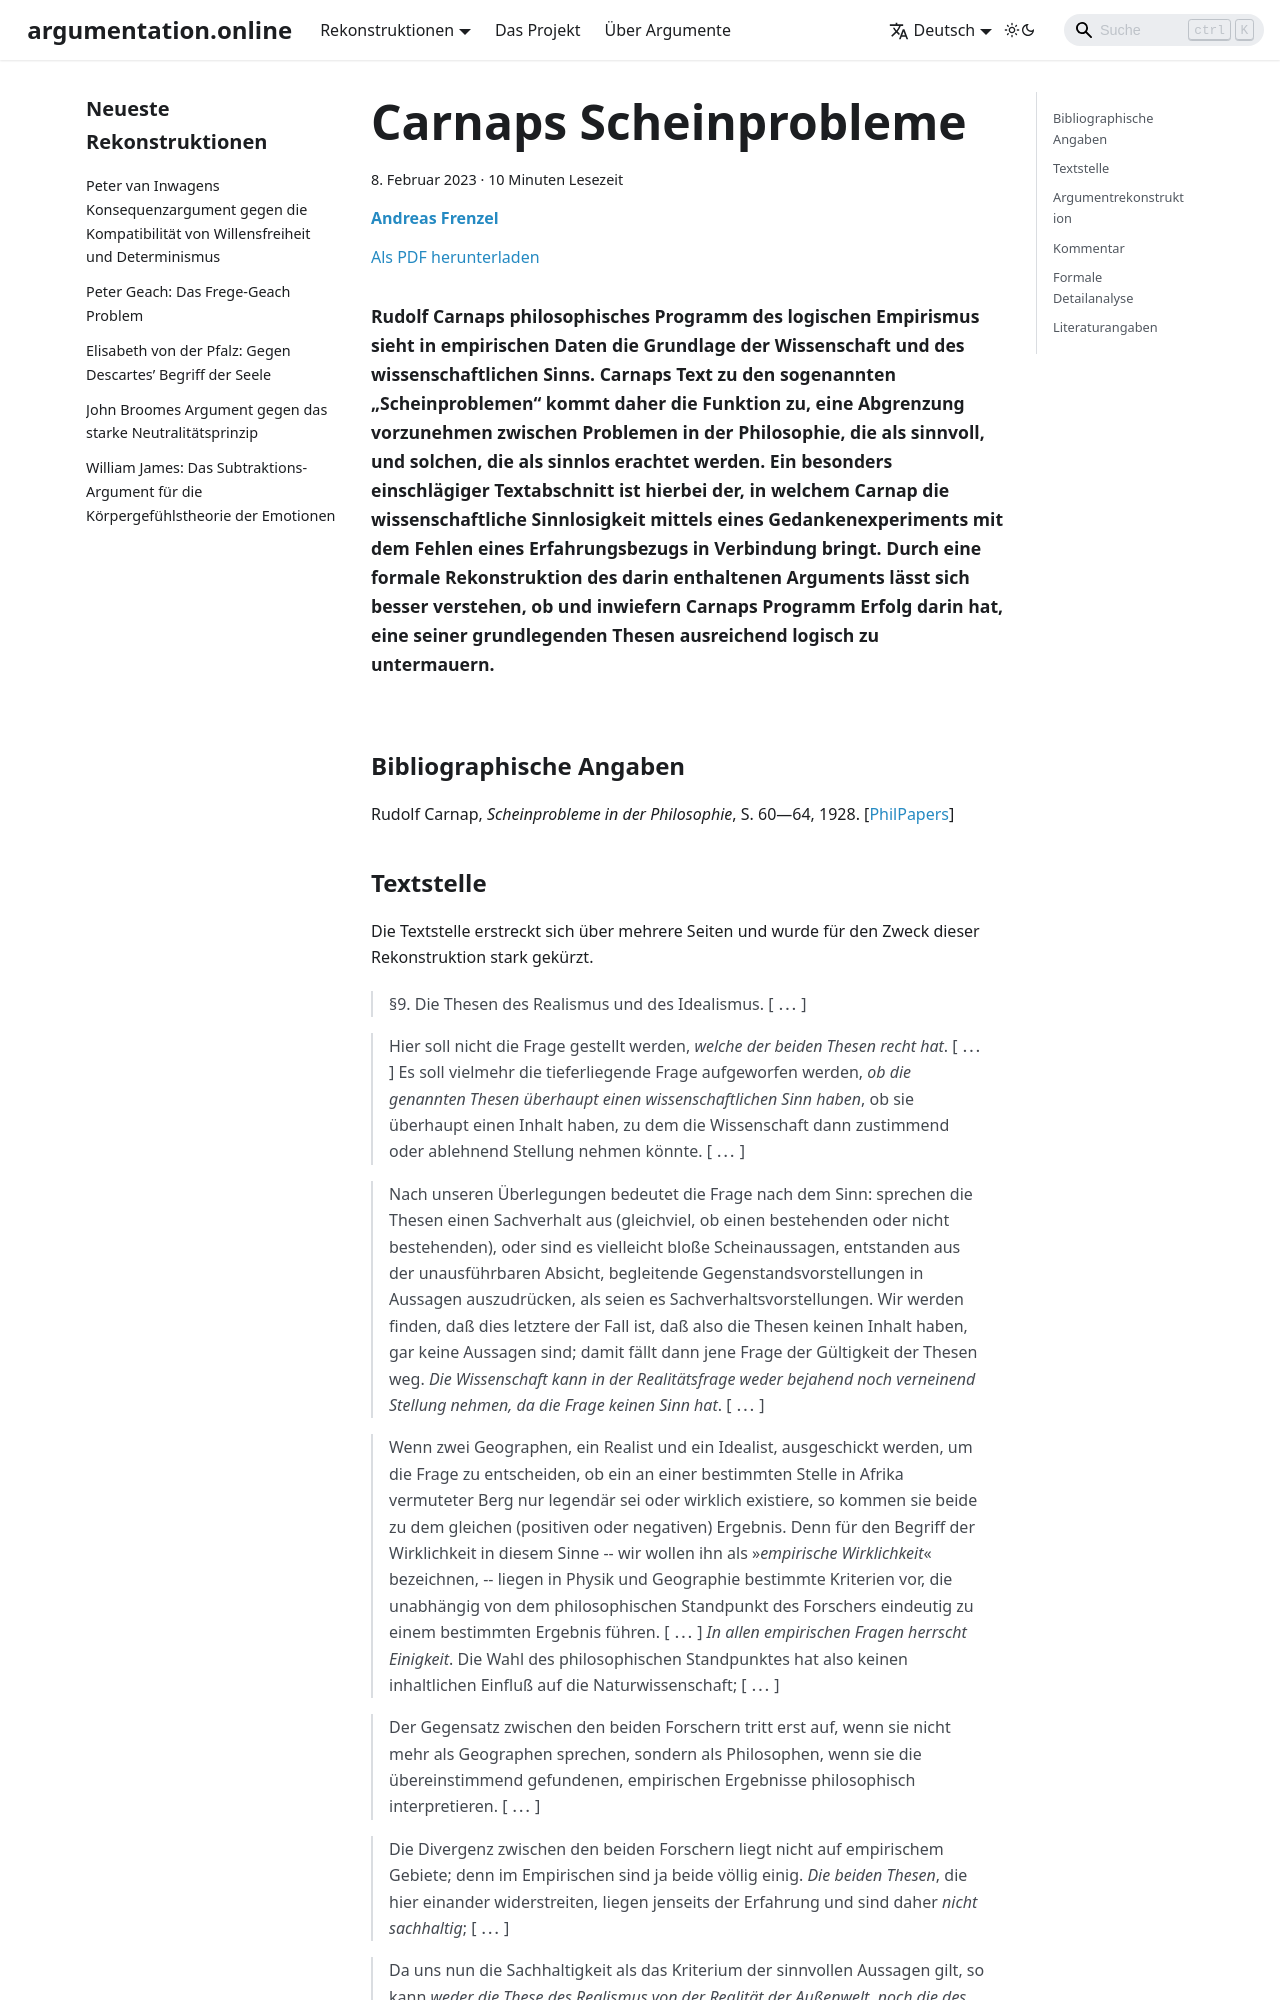

repository: argumentation-online/argumentation.online · page: reconstructions/Frenzel_ArgOnl-2023-03/index.html · generator: docusaurus

---
title: 'Carnaps Scheinprobleme'
abstract: 'Rudolf Carnaps philosophisches Programm des logischen Empirismus sieht in empirischen Daten die Grundlage der Wissenschaft und des wissenschaftlichen Sinns. Carnaps Text zu den sogenannten „Scheinproblemen“ kommt daher die Funktion zu, eine Abgrenzung vorzunehmen zwischen Problemen in der Philosophie, die als sinnvoll, und solchen, die als sinnlos erachtet werden. Ein besonders einschlägiger Textabschnitt ist hierbei der, in welchem Carnap die wissenschaftliche Sinnlosigkeit mittels eines Gedankenexperiments mit dem Fehlen eines Erfahrungsbezugs in Verbindung bringt. Durch eine formale Rekonstruktion des darin enthaltenen Arguments lässt sich besser verstehen, ob und inwiefern Carnaps Programm Erfolg darin hat, eine seiner grundlegenden Thesen ausreichend logisch zu untermauern.'
description: 'Rudolf Carnaps philosophisches Programm des logischen Empirismus sieht in empirischen Daten die Grundlage der Wissenschaft und des wissenschaftlichen Sinns. Carnaps Text zu den sogenannten „Scheinproblemen“ kommt daher die Funktion zu, eine Abgrenzung vorzunehmen zwischen Problemen in der Philosophie, die als sinnvoll, und solchen, die als sinnlos erachtet werden. Ein besonders einschlägiger Textabschnitt ist hierbei der, in welchem Carnap die wissenschaftliche Sinnlosigkeit mittels eines Gedankenexperiments mit dem Fehlen eines Erfahrungsbezugs in Verbindung bringt. Durch eine formale Rekonstruktion des darin enthaltenen Arguments lässt sich besser verstehen, ob und inwiefern Carnaps Programm Erfolg darin hat, eine seiner grundlegenden Thesen ausreichend logisch zu untermauern.'
date: 2023-02-08
authors:
  - name: Andreas Frenzel
    affiliation: LMU München
    email: Andreas.Frenzel@campus.lmu.de
tags:
  - Scheinproblem
  - Carnap
  - Metaphilosophie
  - Wissenschaft
  - Empirismus
lang: de
slug: Frenzel_ArgOnl-2023-03
id: Frenzel_ArgOnl-2023-03
---

## Bibliographische Angaben

Rudolf Carnap, *Scheinprobleme in der Philosophie*, S. 60—64, 1928. \[[PhilPapers](https://philpapers.org/rec/CARSID)\]
